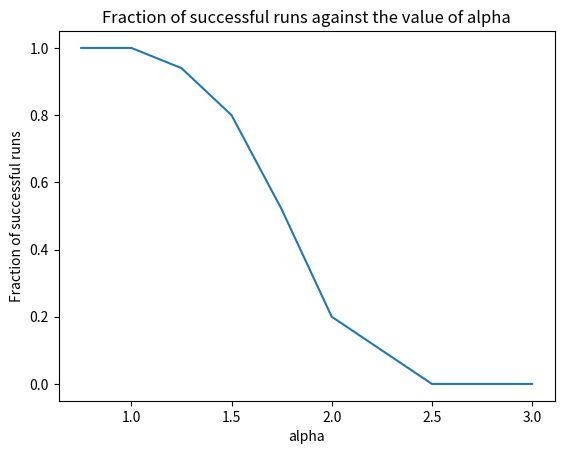

Python code for this plot:
import numpy as np 
import matplotlib.pyplot as plt

def generate_data(Pnum,Ndim):
    data = np.random.normal(0, 1, size=(Ndim, Pnum))
    #print (data.shape)
    return data

def generate_labels(Pnum):
    labels = np.random.randint(2, size=Pnum)
    labels = (labels * 2)-1 
    labels = np.reshape(labels,(Pnum,1))
    #print (labels.shape)
    return labels

def rosenblatt_training(data,labels,maxEpochs):
    n,p = data.shape
    weights = np.zeros((n,1))
    succeed = 0
    for t in range(maxEpochs):
        for idx in range(p):
            data_ex = data[:,idx]
            #print (data.shape)
            labels_ex = labels[idx,:]
            data_ex = np.reshape(data_ex,(n,1))
            labels_ex = np.reshape(labels_ex,(1,1))
            #print(data_ex.shape)
            #print(labels_ex.shape)
            #print (labels.shape)
            weight_vector = np.squeeze(np.asarray(weights))
            data_vector = np.squeeze(np.asarray(data_ex))
            #print(weight_vector)
            #print (data_vector.shape)
            E = ((np.dot(weight_vector , data_ex) * labels_ex)[0])[0]
            #print(E)
            #exit(0)
            if E > 0:
                weights = weights
                succeed += 1
            else:
                weights = weights + ((1.0/n)*data_ex*labels_ex)
        #print (succeed)
        if succeed != p and t == maxEpochs-1:
            #print ("Failed")
            return False
        elif succeed == p:
            #print ("Succeeded")
            return True
        succeed = 0 
            

            
succeeded = 0
failed = 0 
ratio = []
num_examples = [15,20,25,30,35,40,45,50,55,60]
n = 20 
totalruns = 50
maxEpochs = 100  
for ex in range(len(num_examples)):     
    for idx in range(totalruns):
        data = generate_data(num_examples[ex],n)
        labels = generate_labels(num_examples[ex])
        success = rosenblatt_training(data,labels,100)
        if success:
            succeeded += 1
        else:
            failed += 1
    fraction = succeeded/totalruns
    ratio.append(fraction)
    succeeded = 0
    failed = 0


xaxis  = [0.75,1.0,1.25,1.5,1.75,2.0,2.25,2.5,2.75,3.0]
plt.plot(xaxis,ratio)
plt.title("Fraction of successful runs against the value of alpha")
plt.xlabel('alpha')
plt.ylabel('Fraction of successful runs')
plt.show()


